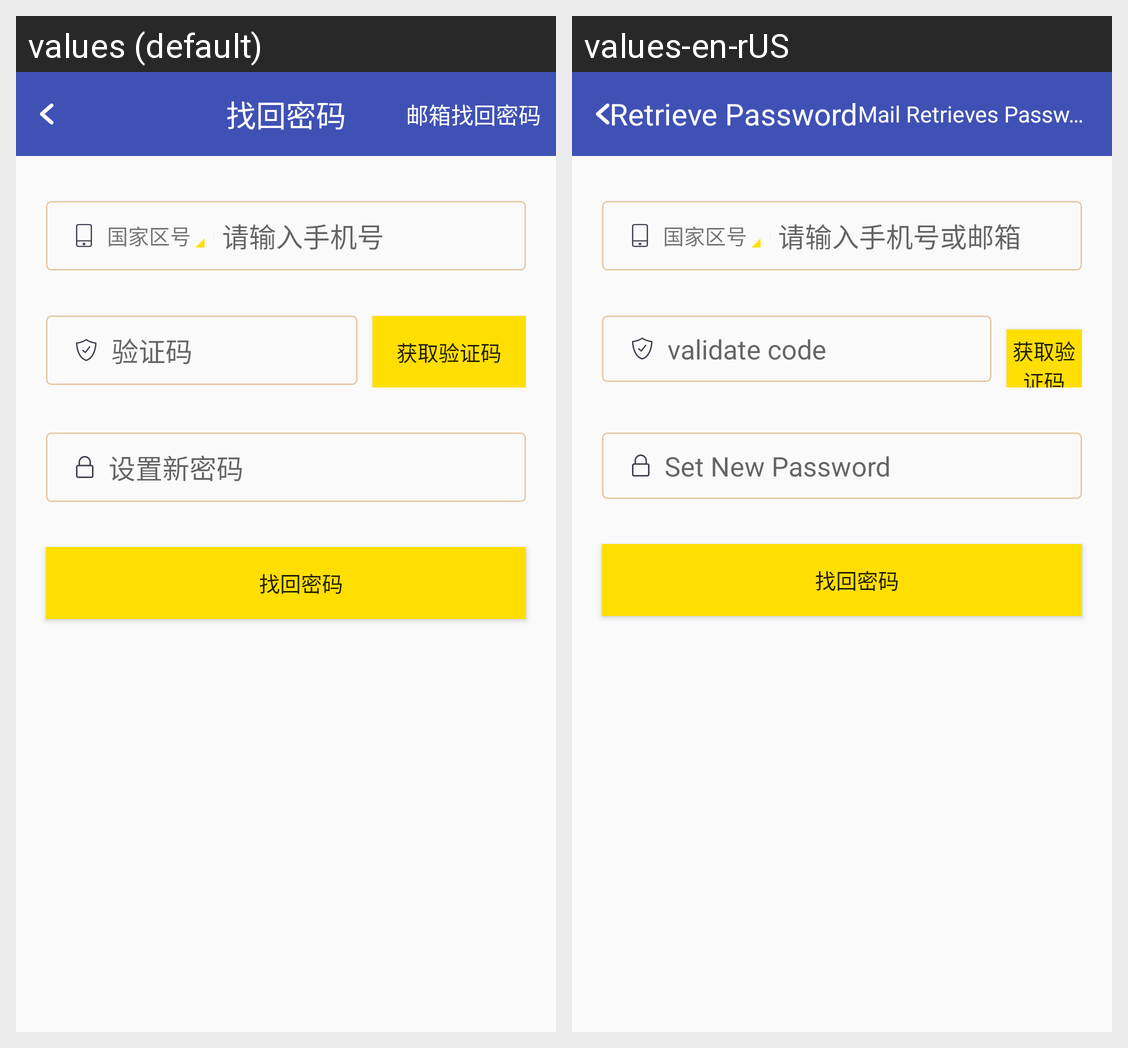

The Android screen above is rendered under two locales of the same app. Produce the string resources it draws, with the default and per-locale values.
Android screen res/layout/activity_phonegetback.xml rendered under 2 locales, left to right: values (default), values-en-rUS. Device: Nexus 5 (rendered at 1080×1920; each locale shown at half size, 540×960, under a caption strip naming it); theme AppTheme.
Strings drawn on this screen, with the default value and each locale's value (text and hints the layout hard-codes, and strings that could not be matched under every locale, appear in the picture but are not listed):

getbuck
  values: 找回密码
  values-en-rUS: Retrieve Password

title_activity_Emilregsin
  values: 邮箱找回密码
  values-en-rUS: Mail Retrieves Password

guojiaquhao
  values: 国家区号
  values-en-rUS: 国家区号

qingshuru
  values: 请输入手机号
  values-en-rUS: 请输入手机号或邮箱

yanzhengma
  values: 验证码
  values-en-rUS: validate code

huoquyanzhengma
  values: 获取验证码
  values-en-rUS: 获取验证码

shezhixinmima
  values: 设置新密码
  values-en-rUS: Set New Password

zhaohuimima
  values: 找回密码
  values-en-rUS: 找回密码
